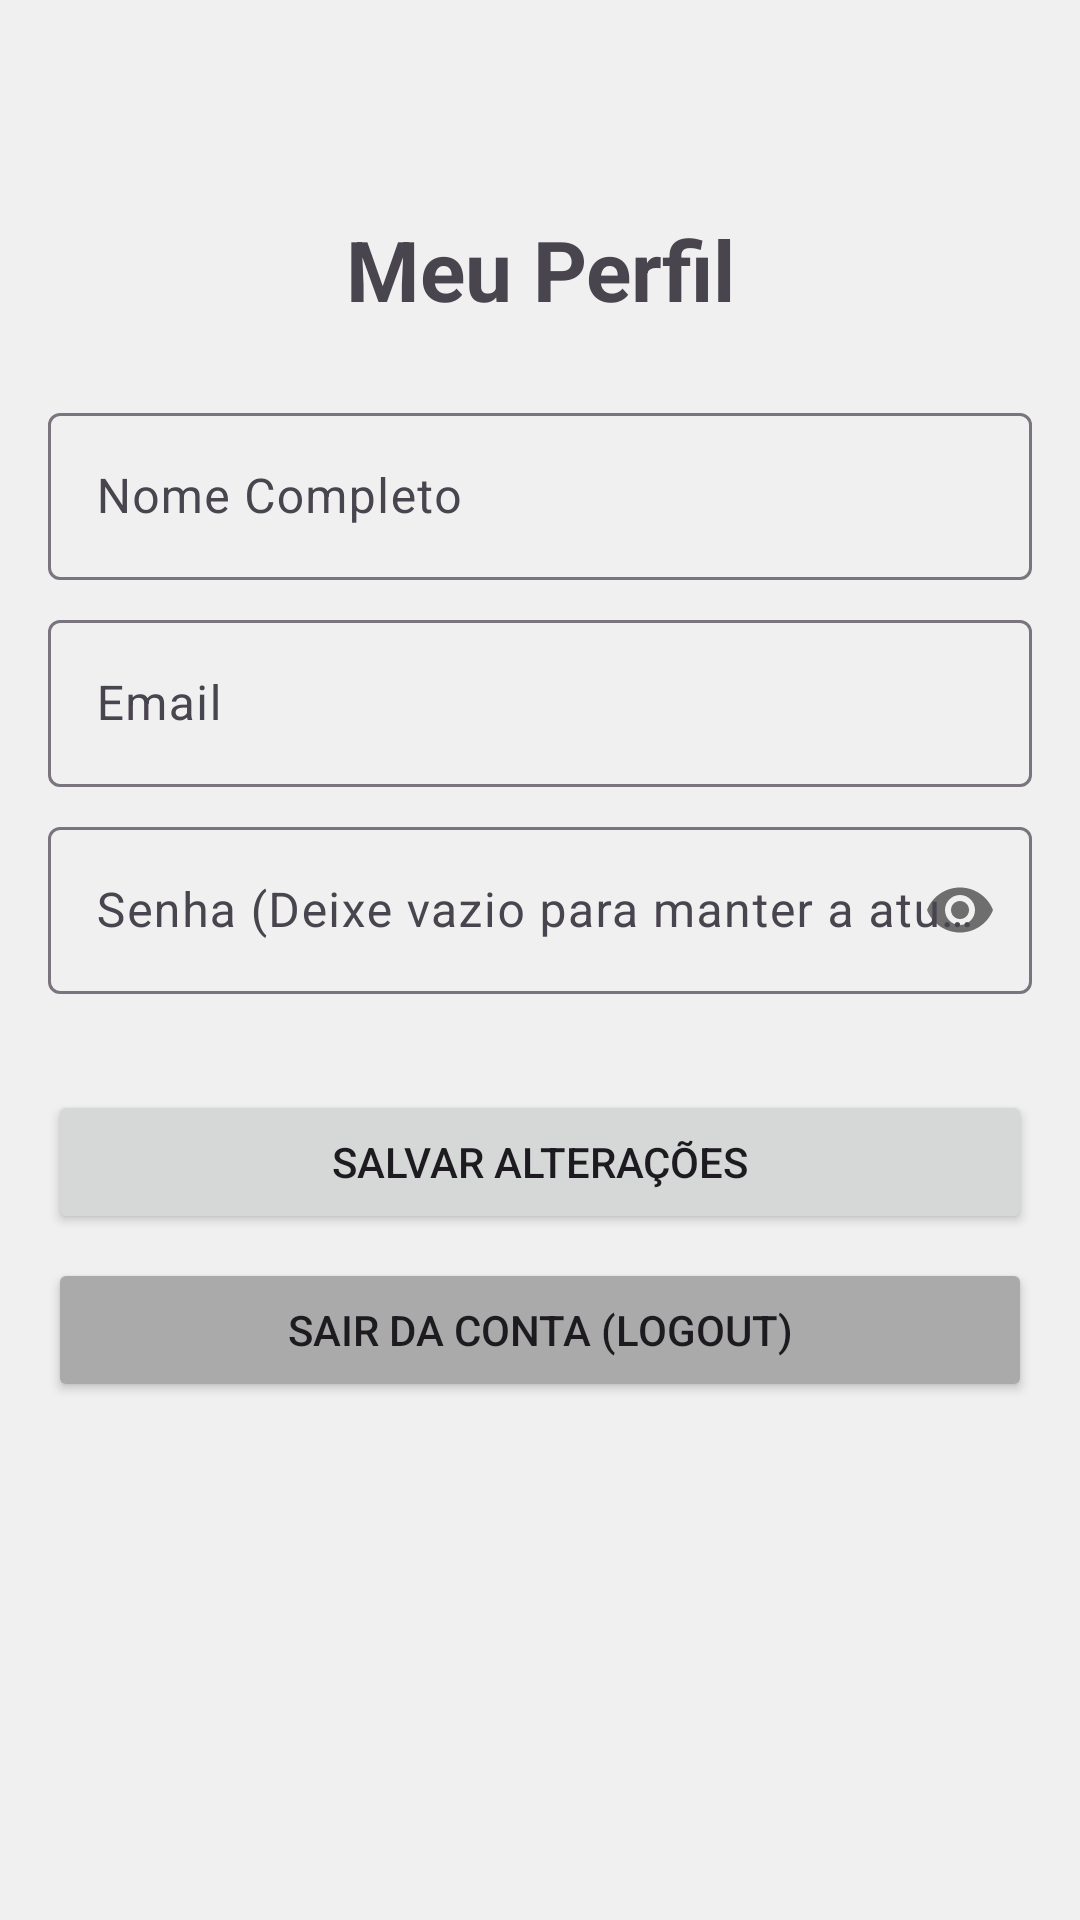

Android layout source for this screen:
<!-- AndroidManifest.xml: application theme Theme.Peekaboo -->
<!-- res/layout/fragment_profile.xml -->
<?xml version="1.0" encoding="utf-8"?>
<ScrollView xmlns:android="http://schemas.android.com/apk/res/android"
    xmlns:app="http://schemas.android.com/apk/res-auto"
    xmlns:tools="http://schemas.android.com/tools"
    android:layout_width="match_parent"
    android:layout_height="match_parent"
    android:fillViewport="true"
    tools:context=".fragment_profile">

    <androidx.constraintlayout.widget.ConstraintLayout
        android:layout_width="match_parent"
        android:layout_height="wrap_content"
        android:padding="16dp">

        <TextView
            android:id="@+id/tv_title_profile"
            android:layout_width="match_parent"
            android:layout_height="wrap_content"
            android:text="Meu Perfil"
            android:layout_marginTop="55dp"
            android:textSize="28sp"
            android:textStyle="bold"
            android:gravity="center"
            android:layout_marginBottom="24dp"
            app:layout_constraintTop_toTopOf="parent"
            app:layout_constraintStart_toStartOf="parent" />

        <com.google.android.material.textfield.TextInputLayout
            android:id="@+id/input_layout_nome_user"
            android:layout_width="match_parent"
            android:layout_height="wrap_content"
            android:layout_marginTop="24dp"
            app:layout_constraintTop_toBottomOf="@id/tv_title_profile">

            <com.google.android.material.textfield.TextInputEditText
                android:id="@+id/edit_nome_user"
                android:layout_width="match_parent"
                android:layout_height="wrap_content"
                android:hint="Nome Completo"
                android:inputType="textPersonName" />
        </com.google.android.material.textfield.TextInputLayout>

        <com.google.android.material.textfield.TextInputLayout
            android:id="@+id/input_layout_email_user"
            android:layout_width="match_parent"
            android:layout_height="wrap_content"
            android:layout_marginTop="8dp"
            app:layout_constraintTop_toBottomOf="@id/input_layout_nome_user">

            <com.google.android.material.textfield.TextInputEditText
                android:id="@+id/edit_email_user"
                android:layout_width="match_parent"
                android:layout_height="wrap_content"
                android:hint="Email"
                android:inputType="textEmailAddress"
                android:enabled="false"
                android:focusable="false" />
        </com.google.android.material.textfield.TextInputLayout>

        <com.google.android.material.textfield.TextInputLayout
            android:id="@+id/input_layout_password_user"
            android:layout_width="match_parent"
            android:layout_height="wrap_content"
            android:layout_marginTop="8dp"
            app:passwordToggleEnabled="true"
            app:layout_constraintTop_toBottomOf="@id/input_layout_email_user">

            <com.google.android.material.textfield.TextInputEditText
                android:id="@+id/edit_password_user"
                android:layout_width="match_parent"
                android:layout_height="wrap_content"
                android:hint="Senha (Deixe vazio para manter a atual)"
                android:inputType="textPassword" />
        </com.google.android.material.textfield.TextInputLayout>

        <Button
            android:id="@+id/btn_salvar_perfil"
            android:layout_width="match_parent"
            android:layout_height="wrap_content"
            android:text="Salvar Alterações"
            android:layout_marginTop="32dp"
            app:layout_constraintTop_toBottomOf="@id/input_layout_password_user" />

        <Button
            android:id="@+id/btn_logout"
            android:layout_width="match_parent"
            android:layout_height="wrap_content"
            android:text="Sair da Conta (Logout)"
            android:backgroundTint="@android:color/darker_gray"
            android:layout_marginTop="8dp"
            app:layout_constraintTop_toBottomOf="@id/btn_salvar_perfil" />

    </androidx.constraintlayout.widget.ConstraintLayout>

</ScrollView>
<!-- resources referenced by this layout -->
<resources>
  <style name="Theme.Peekaboo" parent="Base.Theme.Peekaboo" />
  <style name="Base.Theme.Peekaboo" parent="Theme.Material3.DayNight.NoActionBar">
          <item name="colorPrimary">@color/blue</item>
          <item name="colorPrimaryVariant">@color/blue</item>
          <item name="colorOnPrimary">@color/white</item>
  
          <item name="colorSecondary">@color/accent_orange</item>
          <item name="colorSecondaryVariant">@color/accent_orange</item>
          <item name="colorOnSecondary">@color/white</item>
  
          <item name="android:statusBarColor">?attr/colorPrimaryVariant</item>
  
          <item name="android:windowBackground">@color/warm_gray</item>
      </style>
  <color name="blue">#133566</color>
  <color name="white">#FFFFFFFF</color>
  <color name="accent_orange">#E06D28</color>
  <color name="warm_gray">#F0F0F0</color>
</resources>
